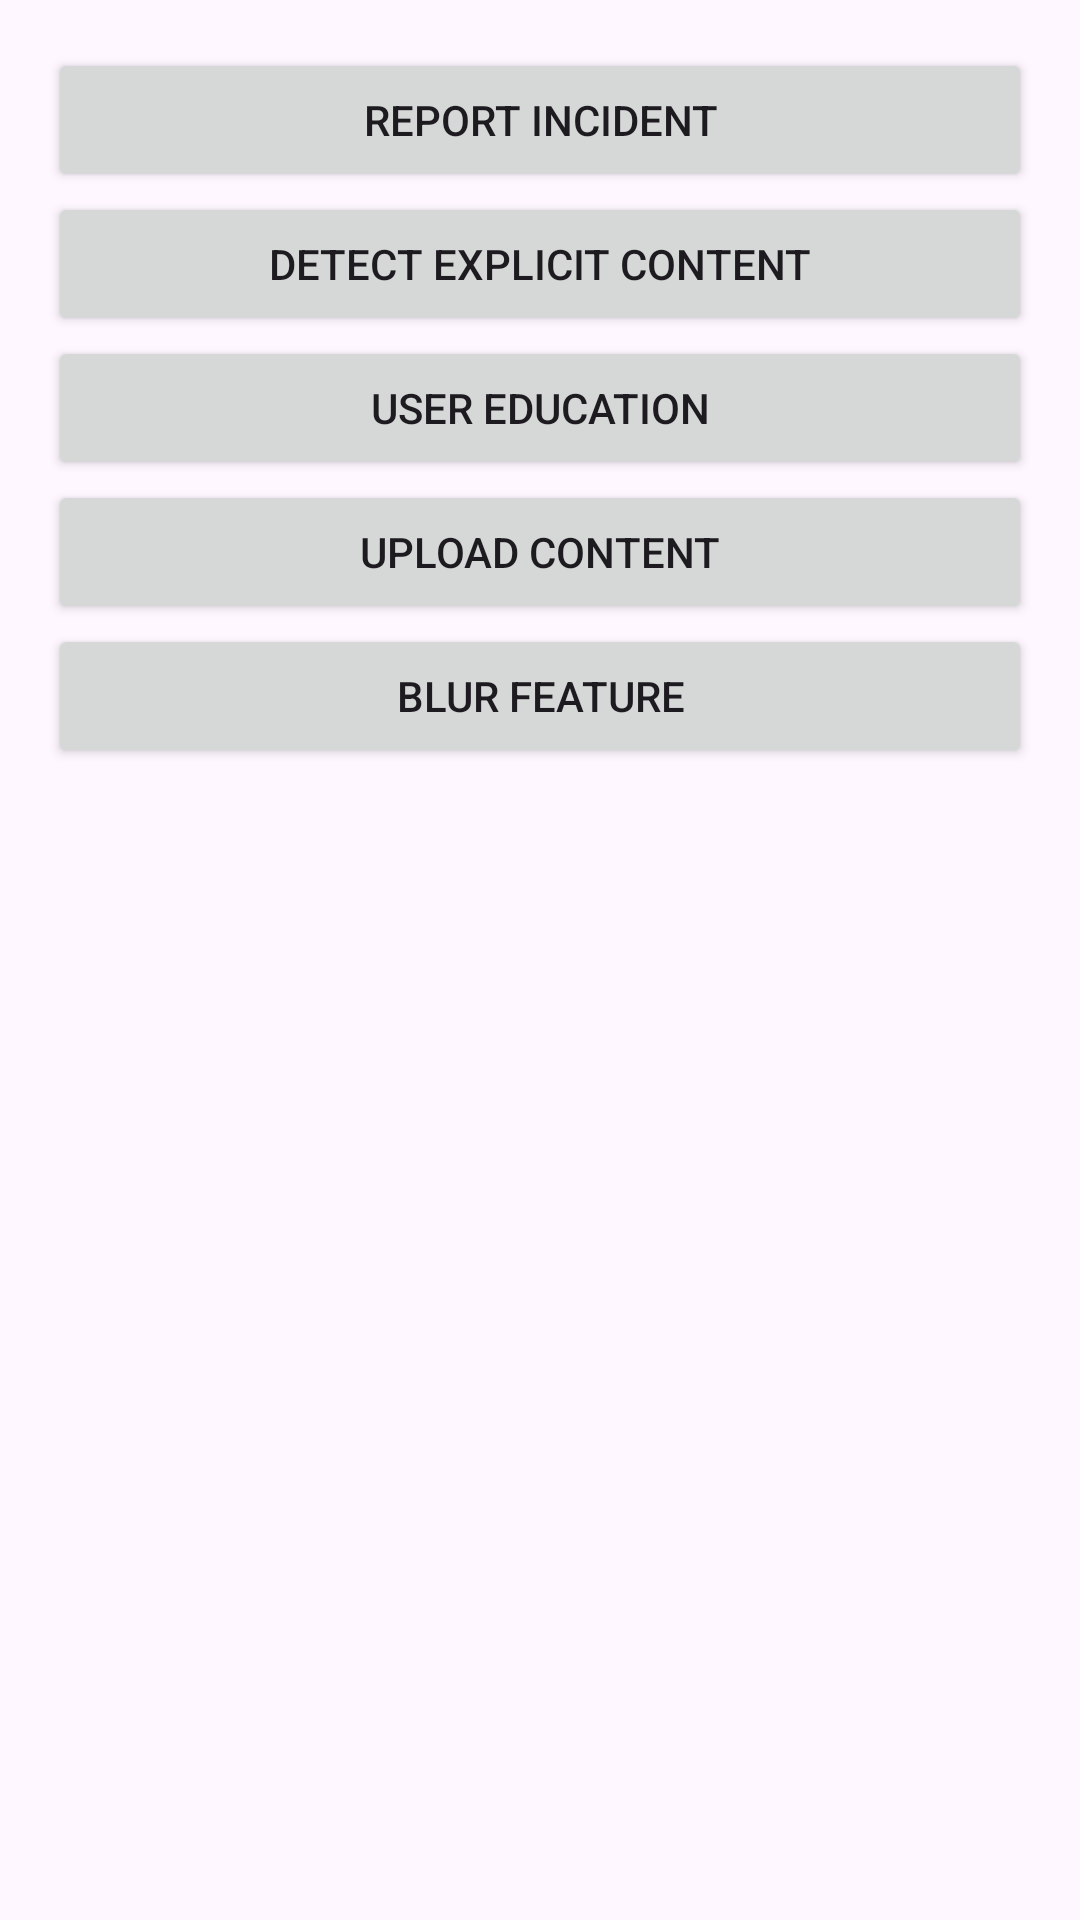

Produce the Android XML layout that renders to this screen, including the resource entries it uses.
<!-- AndroidManifest.xml: application theme Theme.SextortionDectectorApp -->
<!-- res/layout/activity_main.xml -->
<?xml version="1.0" encoding="utf-8"?>
<androidx.constraintlayout.widget.ConstraintLayout xmlns:android="http://schemas.android.com/apk/res/android"
    xmlns:app="http://schemas.android.com/apk/res-auto"
    xmlns:tools="http://schemas.android.com/tools"
    android:id="@+id/main"
    android:layout_width="match_parent"
    android:layout_height="match_parent"
    tools:context=".MainActivity">

    <LinearLayout
        android:layout_width="match_parent"
        android:layout_height="match_parent"
        android:orientation="vertical"
        android:padding="16dp">

        <Button
            android:id="@+id/btnReport"
            android:layout_width="match_parent"
            android:layout_height="wrap_content"
            android:text="Report Incident" />

        <Button
            android:id="@+id/btnDetect"
            android:layout_width="match_parent"
            android:layout_height="wrap_content"
            android:text="Detect Explicit Content" />

        <Button
            android:id="@+id/btnEducation"
            android:layout_width="match_parent"
            android:layout_height="wrap_content"
            android:text="User Education" />

        <Button
            android:id="@+id/btnUploadContent"
            android:layout_width="match_parent"
            android:layout_height="wrap_content"
            android:text="Upload Content" />

        <Button
            android:id="@+id/blurbtn"
            android:layout_width="match_parent"
            android:layout_height="wrap_content"
            android:text="Blur feature" />
    </LinearLayout>


</androidx.constraintlayout.widget.ConstraintLayout>
<!-- resources referenced by this layout -->
<resources>
  <style name="Theme.SextortionDectectorApp" parent="Base.Theme.SextortionDectectorApp" />
  <style name="Base.Theme.SextortionDectectorApp" parent="Theme.Material3.DayNight.NoActionBar">
          
          
      </style>
</resources>
